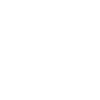
t = 0.00 s
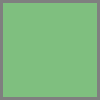
t = 2.00 s
t = 4.00 s: frame unchanged from t = 2.00 s, image omitted
t = 6.00 s: frame unchanged from t = 2.00 s, image omitted
t = 8.00 s: frame unchanged from t = 2.00 s, image omitted
t = 10.00 s: frame unchanged from t = 2.00 s, image omitted

The animated SVG that drew these frames (rendered in a browser with its animation timeline set to each time). Animation: 1 CSS @keyframes rule; frames cover the first 10.00 s.

<svg xmlns="http://www.w3.org/2000/svg" width="100" height="100">
  <style>
  @keyframes opacity {
    0% {opacity: 0;}
    1% {opacity: 0.5;}
    100% {opacity: 0.5;}
  }

  rect {
  animation-duration: 50s;
  animation-name: opacity;
  animation-iteration-count: 1;
  }

  </style>
  <rect width="100" height="100" fill="green" stroke="black" stroke-width="6"/>

</svg>
